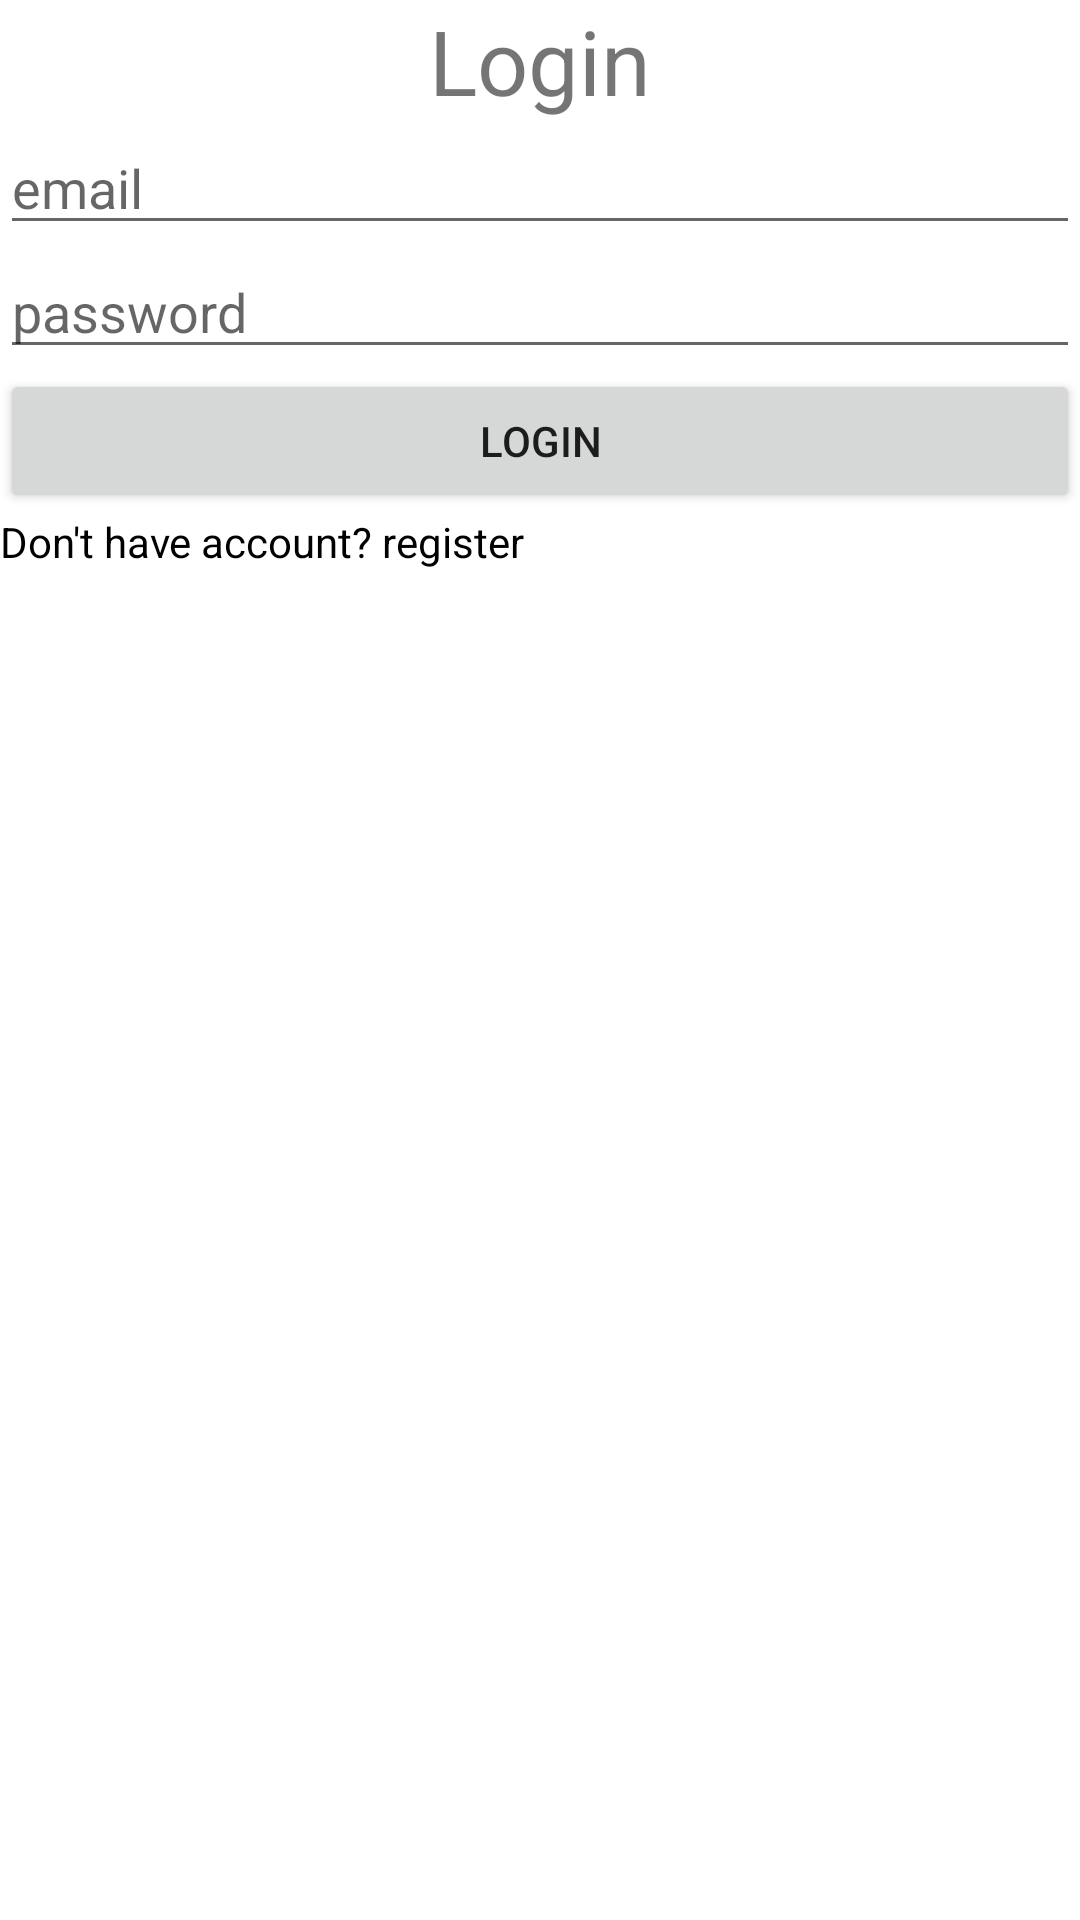

This screen was rendered from an Android layout file. Write that file and the resources it references.
<!-- AndroidManifest.xml: application theme Theme.Instabook -->
<!-- res/layout/activity_login_page.xml -->
<?xml version="1.0" encoding="utf-8"?>
<RelativeLayout xmlns:android="http://schemas.android.com/apk/res/android"
    xmlns:app="http://schemas.android.com/apk/res-auto"
    xmlns:tools="http://schemas.android.com/tools"
    android:layout_width="match_parent"
    android:layout_height="match_parent"
    tools:context=".LoginPage">

    
    <TextView
        android:id="@+id/loginTxt"
        android:layout_width="match_parent"
        android:layout_height="wrap_content"
        android:textAlignment="center"
        android:text="Login"
        android:textSize="30sp"/>

    
    <EditText
        android:id="@+id/emailInp"
        android:inputType="textEmailAddress"
        android:hint="email"
        android:layout_width="match_parent"
        android:layout_height="wrap_content"
        android:layout_below="@+id/loginTxt"/>

    
    <EditText
        android:id="@+id/passInp"
        android:inputType="textEmailAddress"
        android:hint="password"
        android:layout_width="match_parent"
        android:layout_height="wrap_content"
        android:layout_below="@+id/emailInp"/>
    
    <Button
        android:id="@+id/loginBtn"
        android:layout_width="match_parent"
        android:layout_height="wrap_content"
        android:text="Login"
        android:layout_below="@+id/passInp"/>
    <TextView
        android:id="@+id/dontHaveAccount"
        android:layout_width="match_parent"
        android:layout_height="wrap_content"
        android:text="Don't have account? register"
        android:textColor="@color/black"
        android:layout_below="@+id/loginBtn"/>

</RelativeLayout>
<!-- resources referenced by this layout -->
<resources>
  <style name="Theme.Instabook" parent="Theme.MaterialComponents.DayNight.DarkActionBar">
          
          <item name="colorPrimary">@color/purple_500</item>
          <item name="colorPrimaryVariant">@color/purple_700</item>
          <item name="colorOnPrimary">@color/white</item>
          
          <item name="colorSecondary">@color/teal_200</item>
          <item name="colorSecondaryVariant">@color/teal_700</item>
          <item name="colorOnSecondary">@color/black</item>
          
          <item name="android:statusBarColor">?attr/colorPrimaryVariant</item>
          
      </style>
  <!-- not gathered from this repository: default colours our renderer supplied (Android Studio template values) -->
  <color name="purple_500">#FF6200EE</color>
  <color name="purple_700">#FF3700B3</color>
  <color name="teal_200">#FF03DAC5</color>
  <color name="teal_700">#FF018786</color>
  <color name="black">#FF000000</color>
  <color name="white">#FFFFFFFF</color>
</resources>
